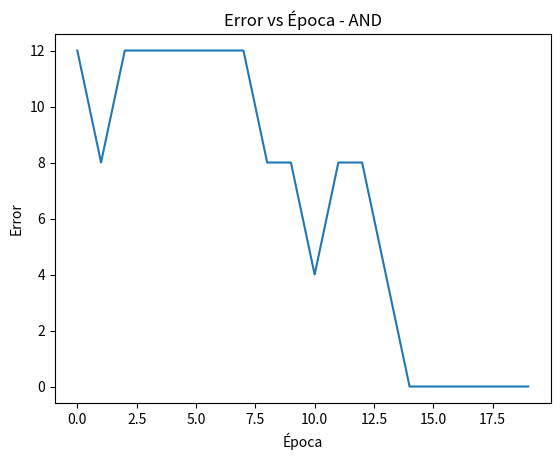
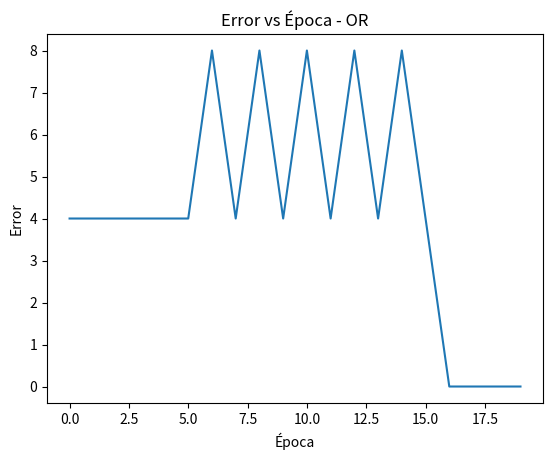
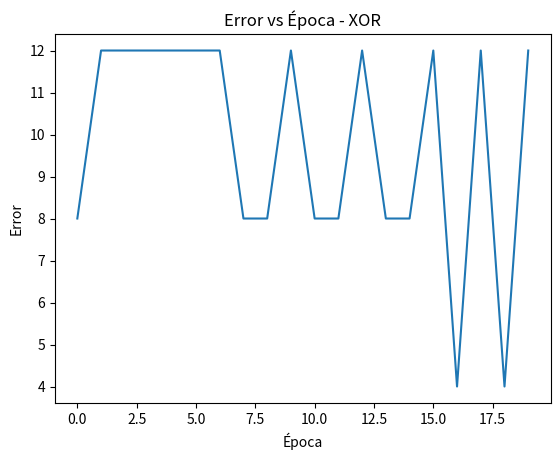
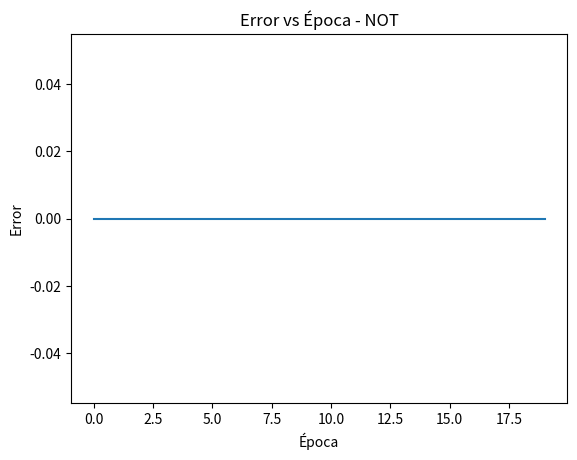

Write Python code to recreate these figures, in order.
#implementar el algoritmo del perceptron simple usando los siguientes casos
import numpy as np
import matplotlib.pyplot as plt
import seaborn as sns

class PerceptronSimple:
    def __init__(self,input_shape, alpha):
        #inicializamos el sesgo(bias) a 1 y los pesos aleatoriamente
        self.w0=1
        self.wk= np.random.normal(size=input_shape)
        #guardamos el valor de alpha para la inicializacion de los pesos
        self.alpha=alpha
        
    #x---> son las entradas de los datos que le vamos a pasar al perceptron
    def __call__(self, x):
        #este metodo es el que se ejecutara cuando hagamos PerceptronSimple(x)
        #tiene que implementar la sumatoria del producto de los pesos por las entradas mas el sesgo
        suma=np.sum(self.wk*x,axis=-1)+self.w0 #axis es para trabajar con lña ultima dimension
        #luego aplicar la funcion signo
        activacion = 1 if suma >= 0 else -1
        return activacion
    def update(self,error,x):

        self.w0=self.w0+self.alpha*error
        self.wk=self.wk+self.alpha*error*x

def train(model,X,Y,repeticiones=20,verbose=True):
    #creamos una lista para almacenar los errores de cada epoca
    #de esta forma luego podemos representarlos
    trainError=[]
    for i in range(repeticiones):
        errorLocal=[]
        for entradaXi, salidaYi in zip(X,Y):
            prediccion=model(entradaXi)
            error=salidaYi-prediccion
            errorLocal.append(error**2)
            model.update(error,entradaXi)
        trainError.append(np.sum(errorLocal))
        if verbose:
            print(f"epoca{i+1}--->error: {trainError[i]}")
    return trainError

entradasPosibles=np.array([[0,0],[0,1],[1,0],[1,1]])
entradaNot= np.array([[0],[1]])

salidaAnd=np.array([-1,-1,-1,1])
salidaOr=np.array([-1,1,1,1])
salidaXor=np.array([-1,1,1,-1])
salidaNot=np.array([1,-1])


alpha = 0.05
erroresAND = train(PerceptronSimple(2,alpha), entradasPosibles, salidaAnd)
erroresOR  = train(PerceptronSimple(2,alpha), entradasPosibles, salidaOr)
erroresXOR = train(PerceptronSimple(2,alpha), entradasPosibles, salidaXor)
erroresNOT = train(PerceptronSimple(1,alpha), entradaNot, salidaNot)

plt.figure()
plt.plot(erroresAND)
plt.xlabel("Época")
plt.ylabel("Error")
plt.title("Error vs Época - AND")
plt.show()

plt.figure()
plt.plot(erroresOR)
plt.xlabel("Época")
plt.ylabel("Error")
plt.title("Error vs Época - OR")
plt.show()

plt.figure()
plt.plot(erroresXOR)
plt.xlabel("Época")
plt.ylabel("Error")
plt.title("Error vs Época - XOR")
plt.show()

plt.figure()
plt.plot(erroresNOT)
plt.xlabel("Época")
plt.ylabel("Error")
plt.title("Error vs Época - NOT")
plt.show()